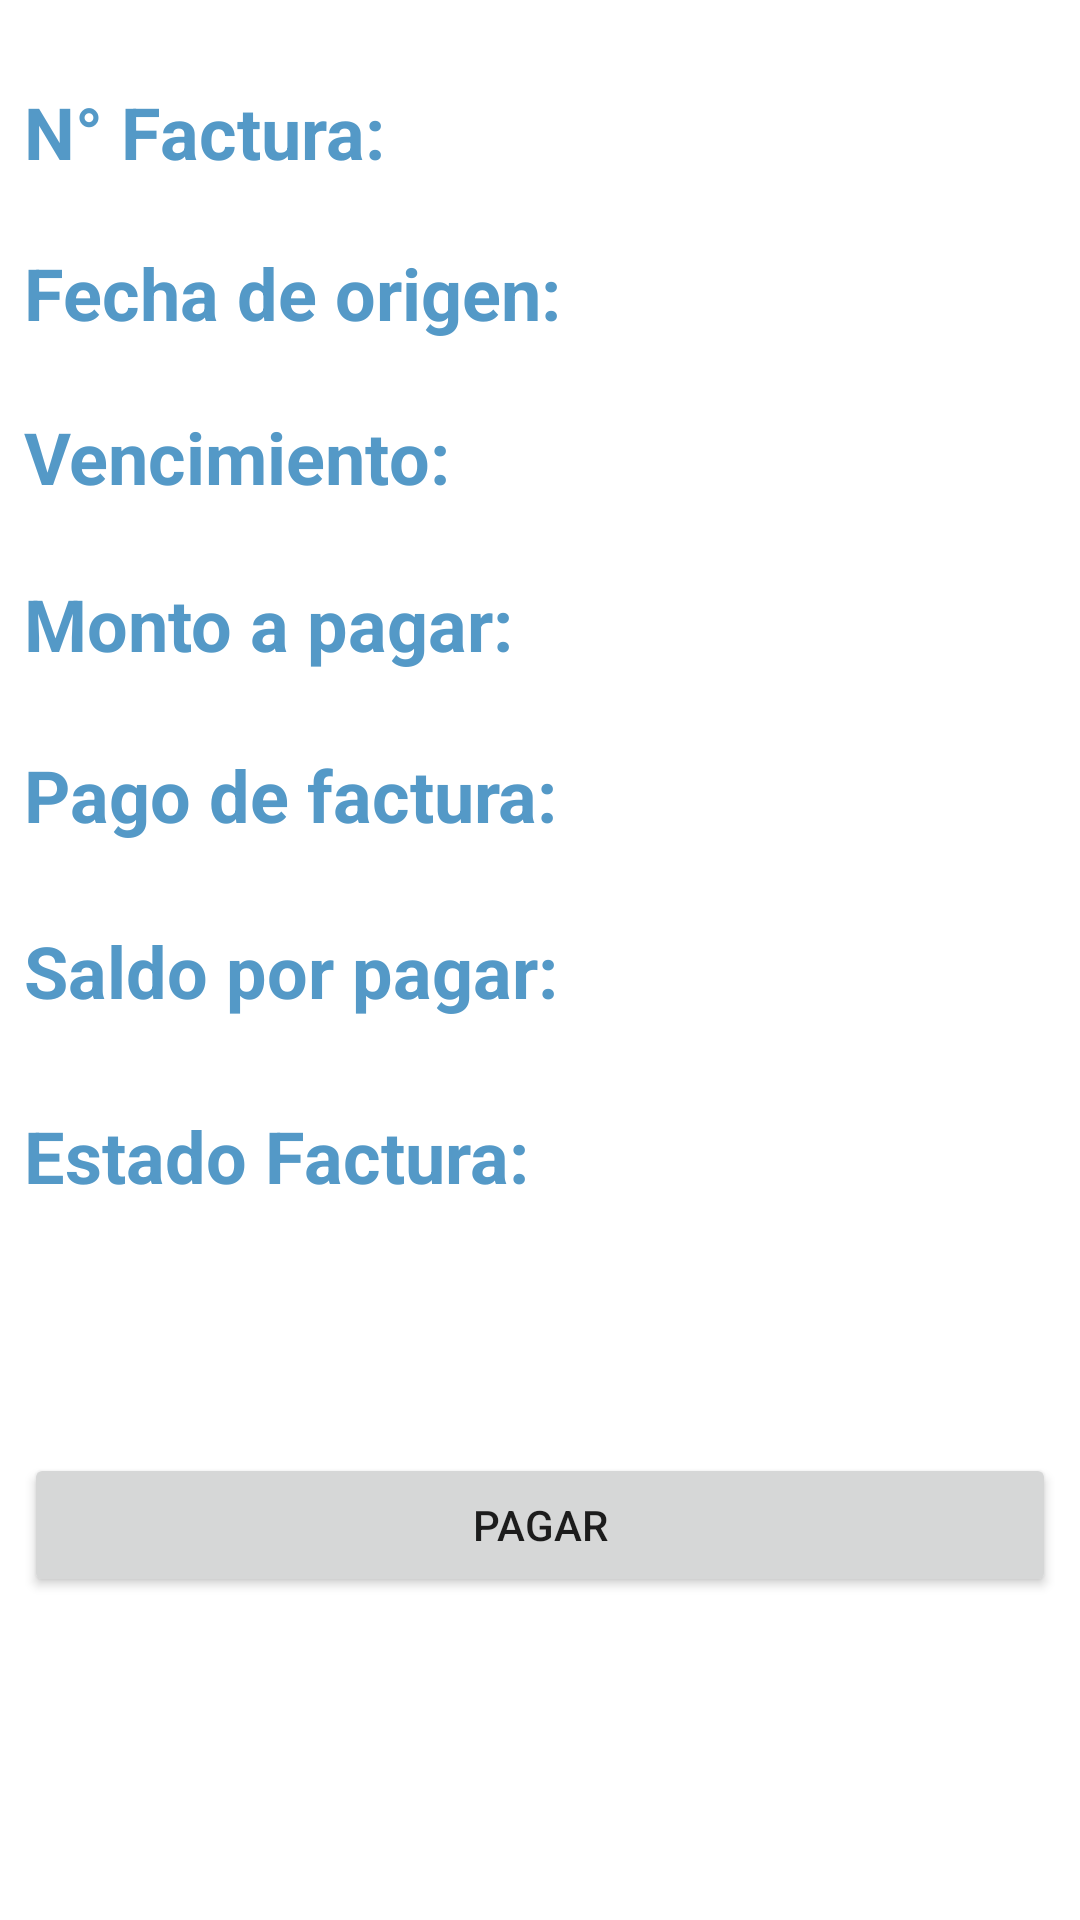

Android layout source for this screen:
<!-- AndroidManifest.xml: application theme Theme.ProyectoPrograFacturacion -->
<!-- res/layout/activity_mostrador_de_facturas.xml -->
<?xml version="1.0" encoding="utf-8"?>
<androidx.constraintlayout.widget.ConstraintLayout xmlns:android="http://schemas.android.com/apk/res/android"
    xmlns:app="http://schemas.android.com/apk/res-auto"
    xmlns:tools="http://schemas.android.com/tools"
    android:layout_width="match_parent"
    android:layout_height="match_parent"
    tools:context=".MostradorDeFacturasActivity">

    <TextView
        android:id="@+id/txtvFactFecha"
        android:layout_width="184dp"
        android:layout_height="41dp"
        android:layout_marginStart="8dp"
        android:text="Fecha de origen: "
        android:textAlignment="textStart"
        android:textColor="@color/colorPrimaryDark"
        android:textSize="24sp"
        android:textStyle="bold"
        app:layout_constraintBottom_toBottomOf="parent"
        app:layout_constraintEnd_toEndOf="parent"
        app:layout_constraintHorizontal_bias="0.0"
        app:layout_constraintStart_toStartOf="parent"
        app:layout_constraintTop_toTopOf="parent"
        app:layout_constraintVertical_bias="0.136" />

    <TextView
        android:id="@+id/txtvFactFechaVence"
        android:layout_width="184dp"
        android:layout_height="41dp"
        android:layout_marginStart="8dp"
        android:text="Vencimiento: "
        android:textAlignment="textStart"
        android:textColor="@color/colorPrimaryDark"
        android:textSize="24sp"
        android:textStyle="bold"
        app:layout_constraintBottom_toBottomOf="parent"
        app:layout_constraintEnd_toEndOf="parent"
        app:layout_constraintHorizontal_bias="0.0"
        app:layout_constraintStart_toStartOf="parent"
        app:layout_constraintTop_toTopOf="parent"
        app:layout_constraintVertical_bias="0.227" />

    <TextView
        android:id="@+id/txtvFactNumeroFact"
        android:layout_width="184dp"
        android:layout_height="41dp"
        android:layout_marginStart="8dp"
        android:text="N° Factura: "
        android:textAlignment="textStart"
        android:textColor="@color/colorPrimaryDark"
        android:textSize="24sp"
        android:textStyle="bold"
        app:layout_constraintBottom_toBottomOf="parent"
        app:layout_constraintEnd_toEndOf="parent"
        app:layout_constraintHorizontal_bias="0.0"
        app:layout_constraintStart_toStartOf="parent"
        app:layout_constraintTop_toTopOf="parent"
        app:layout_constraintVertical_bias="0.046" />

    <TextView
        android:id="@+id/txtvFactMontoFact"
        android:layout_width="184dp"
        android:layout_height="41dp"
        android:layout_marginStart="8dp"
        android:text="Monto a pagar: "
        android:textAlignment="textStart"
        android:textColor="@color/colorPrimaryDark"
        android:textSize="24sp"
        android:textStyle="bold"
        app:layout_constraintBottom_toBottomOf="parent"
        app:layout_constraintEnd_toEndOf="parent"
        app:layout_constraintHorizontal_bias="0.0"
        app:layout_constraintStart_toStartOf="parent"
        app:layout_constraintTop_toTopOf="parent"
        app:layout_constraintVertical_bias="0.32" />

    <TextView
        android:id="@+id/txtvFactPagoFact"
        android:layout_width="184dp"
        android:layout_height="41dp"
        android:layout_marginStart="8dp"
        android:text="Pago de factura: "
        android:textAlignment="textStart"
        android:textColor="@color/colorPrimaryDark"
        android:textSize="24sp"
        android:textStyle="bold"
        app:layout_constraintBottom_toBottomOf="parent"
        app:layout_constraintEnd_toEndOf="parent"
        app:layout_constraintHorizontal_bias="0.0"
        app:layout_constraintStart_toStartOf="parent"
        app:layout_constraintTop_toTopOf="parent"
        app:layout_constraintVertical_bias="0.415" />

    <TextView
        android:id="@+id/txtvFactSaldoFact"
        android:layout_width="184dp"
        android:layout_height="41dp"
        android:layout_marginStart="8dp"
        android:text="Saldo por pagar: "
        android:textAlignment="textStart"
        android:textColor="@color/colorPrimaryDark"
        android:textSize="24sp"
        android:textStyle="bold"
        app:layout_constraintBottom_toBottomOf="parent"
        app:layout_constraintEnd_toEndOf="parent"
        app:layout_constraintHorizontal_bias="0.0"
        app:layout_constraintStart_toStartOf="parent"
        app:layout_constraintTop_toTopOf="parent"
        app:layout_constraintVertical_bias="0.513" />

    <TextView
        android:id="@+id/txtFactEstadoFact"
        android:layout_width="184dp"
        android:layout_height="41dp"
        android:layout_marginStart="8dp"
        android:text="Estado Factura: "
        android:textAlignment="textStart"
        android:textColor="@color/colorPrimaryDark"
        android:textSize="24sp"
        android:textStyle="bold"
        app:layout_constraintBottom_toBottomOf="parent"
        app:layout_constraintEnd_toEndOf="parent"
        app:layout_constraintHorizontal_bias="0.0"
        app:layout_constraintStart_toStartOf="parent"
        app:layout_constraintTop_toTopOf="parent"
        app:layout_constraintVertical_bias="0.616" />


    <TextView
        android:id="@+id/txtCampoMosFactFechaVence"
        android:layout_width="184dp"
        android:layout_height="41dp"
        android:textAlignment="viewStart"
        android:textSize="24sp"
        android:textStyle="bold"
        app:layout_constraintBottom_toBottomOf="parent"
        app:layout_constraintEnd_toEndOf="parent"
        app:layout_constraintHorizontal_bias="0.854"
        app:layout_constraintStart_toStartOf="parent"
        app:layout_constraintTop_toTopOf="parent"
        app:layout_constraintVertical_bias="0.227" />

    <TextView
        android:id="@+id/txtCampoMosFactMonto"
        android:layout_width="184dp"
        android:layout_height="41dp"
        android:textAlignment="viewStart"
        android:textSize="24sp"
        android:textStyle="bold"
        app:layout_constraintBottom_toBottomOf="parent"
        app:layout_constraintEnd_toEndOf="parent"
        app:layout_constraintHorizontal_bias="0.854"
        app:layout_constraintStart_toStartOf="parent"
        app:layout_constraintTop_toTopOf="parent"
        app:layout_constraintVertical_bias="0.32" />

    <TextView
        android:id="@+id/txtCampoMosFactPago"
        android:layout_width="184dp"
        android:layout_height="41dp"
        android:textAlignment="viewStart"
        android:textSize="24sp"
        android:textStyle="bold"
        app:layout_constraintBottom_toBottomOf="parent"
        app:layout_constraintEnd_toEndOf="parent"
        app:layout_constraintHorizontal_bias="0.854"
        app:layout_constraintStart_toStartOf="parent"
        app:layout_constraintTop_toTopOf="parent"
        app:layout_constraintVertical_bias="0.414" />

    <TextView
        android:id="@+id/txtCampoMosFactSaldo"
        android:layout_width="184dp"
        android:layout_height="41dp"
        android:textAlignment="viewStart"
        android:textSize="24sp"
        android:textStyle="bold"
        app:layout_constraintBottom_toBottomOf="parent"
        app:layout_constraintEnd_toEndOf="parent"
        app:layout_constraintHorizontal_bias="0.854"
        app:layout_constraintStart_toStartOf="parent"
        app:layout_constraintTop_toTopOf="parent"
        app:layout_constraintVertical_bias="0.513" />

    <TextView
        android:id="@+id/txtCampoFactEstado"
        android:layout_width="184dp"
        android:layout_height="41dp"
        android:textAlignment="viewStart"
        android:textSize="24sp"
        android:textStyle="bold"
        app:layout_constraintBottom_toBottomOf="parent"
        app:layout_constraintEnd_toEndOf="parent"
        app:layout_constraintHorizontal_bias="0.854"
        app:layout_constraintStart_toStartOf="parent"
        app:layout_constraintTop_toTopOf="parent"
        app:layout_constraintVertical_bias="0.615" />

    <TextView
        android:id="@+id/txtCampoMosFactFecha"
        android:layout_width="184dp"
        android:layout_height="41dp"
        android:textAlignment="viewStart"
        android:textSize="24sp"
        android:textStyle="bold"
        app:layout_constraintBottom_toBottomOf="parent"
        app:layout_constraintEnd_toEndOf="parent"
        app:layout_constraintHorizontal_bias="0.854"
        app:layout_constraintStart_toStartOf="parent"
        app:layout_constraintTop_toTopOf="parent"
        app:layout_constraintVertical_bias="0.136" />

    <TextView
        android:id="@+id/txtCampoFactNumeroFact"
        android:layout_width="184dp"
        android:layout_height="41dp"
        android:textAlignment="viewStart"
        android:textSize="24sp"
        android:textStyle="bold"
        app:layout_constraintBottom_toBottomOf="parent"
        app:layout_constraintEnd_toEndOf="parent"
        app:layout_constraintHorizontal_bias="0.854"
        app:layout_constraintStart_toStartOf="parent"
        app:layout_constraintTop_toTopOf="parent"
        app:layout_constraintVertical_bias="0.046" />

    <Button
        android:id="@+id/btnMosFactCancelarTotal"
        android:layout_width="0dp"
        android:layout_height="wrap_content"
        android:layout_marginStart="8dp"
        android:layout_marginEnd="8dp"
        android:onClick="PantallaCancelarSaldo"
        android:text="Pagar"
        app:layout_constraintBottom_toBottomOf="parent"
        app:layout_constraintEnd_toEndOf="parent"
        app:layout_constraintHorizontal_bias="1.0"
        app:layout_constraintStart_toStartOf="parent"
        app:layout_constraintTop_toTopOf="parent"
        app:layout_constraintVertical_bias="0.818" />

</androidx.constraintlayout.widget.ConstraintLayout>
<!-- resources referenced by this layout -->
<resources>
  <color name="colorPrimaryDark">#5499C7</color>
  <style name="Theme.ProyectoPrograFacturacion" parent="Theme.MaterialComponents.DayNight.DarkActionBar">
          
          <item name="colorPrimary">@color/purple_500</item>
          <item name="colorPrimaryVariant">@color/purple_700</item>
          <item name="colorOnPrimary">@color/white</item>
          
          <item name="colorSecondary">@color/teal_200</item>
          <item name="colorSecondaryVariant">@color/teal_700</item>
          <item name="colorOnSecondary">@color/black</item>
          
          <item name="android:statusBarColor" tools:targetApi="l">?attr/colorPrimaryVariant</item>
          
      </style>
  <color name="purple_500">#FF6200EE</color>
  <color name="purple_700">#FF3700B3</color>
  <color name="white">#FFFFFFFF</color>
  <color name="teal_200">#FF03DAC5</color>
  <color name="teal_700">#FF018786</color>
  <color name="black">#FF000000</color>
</resources>
